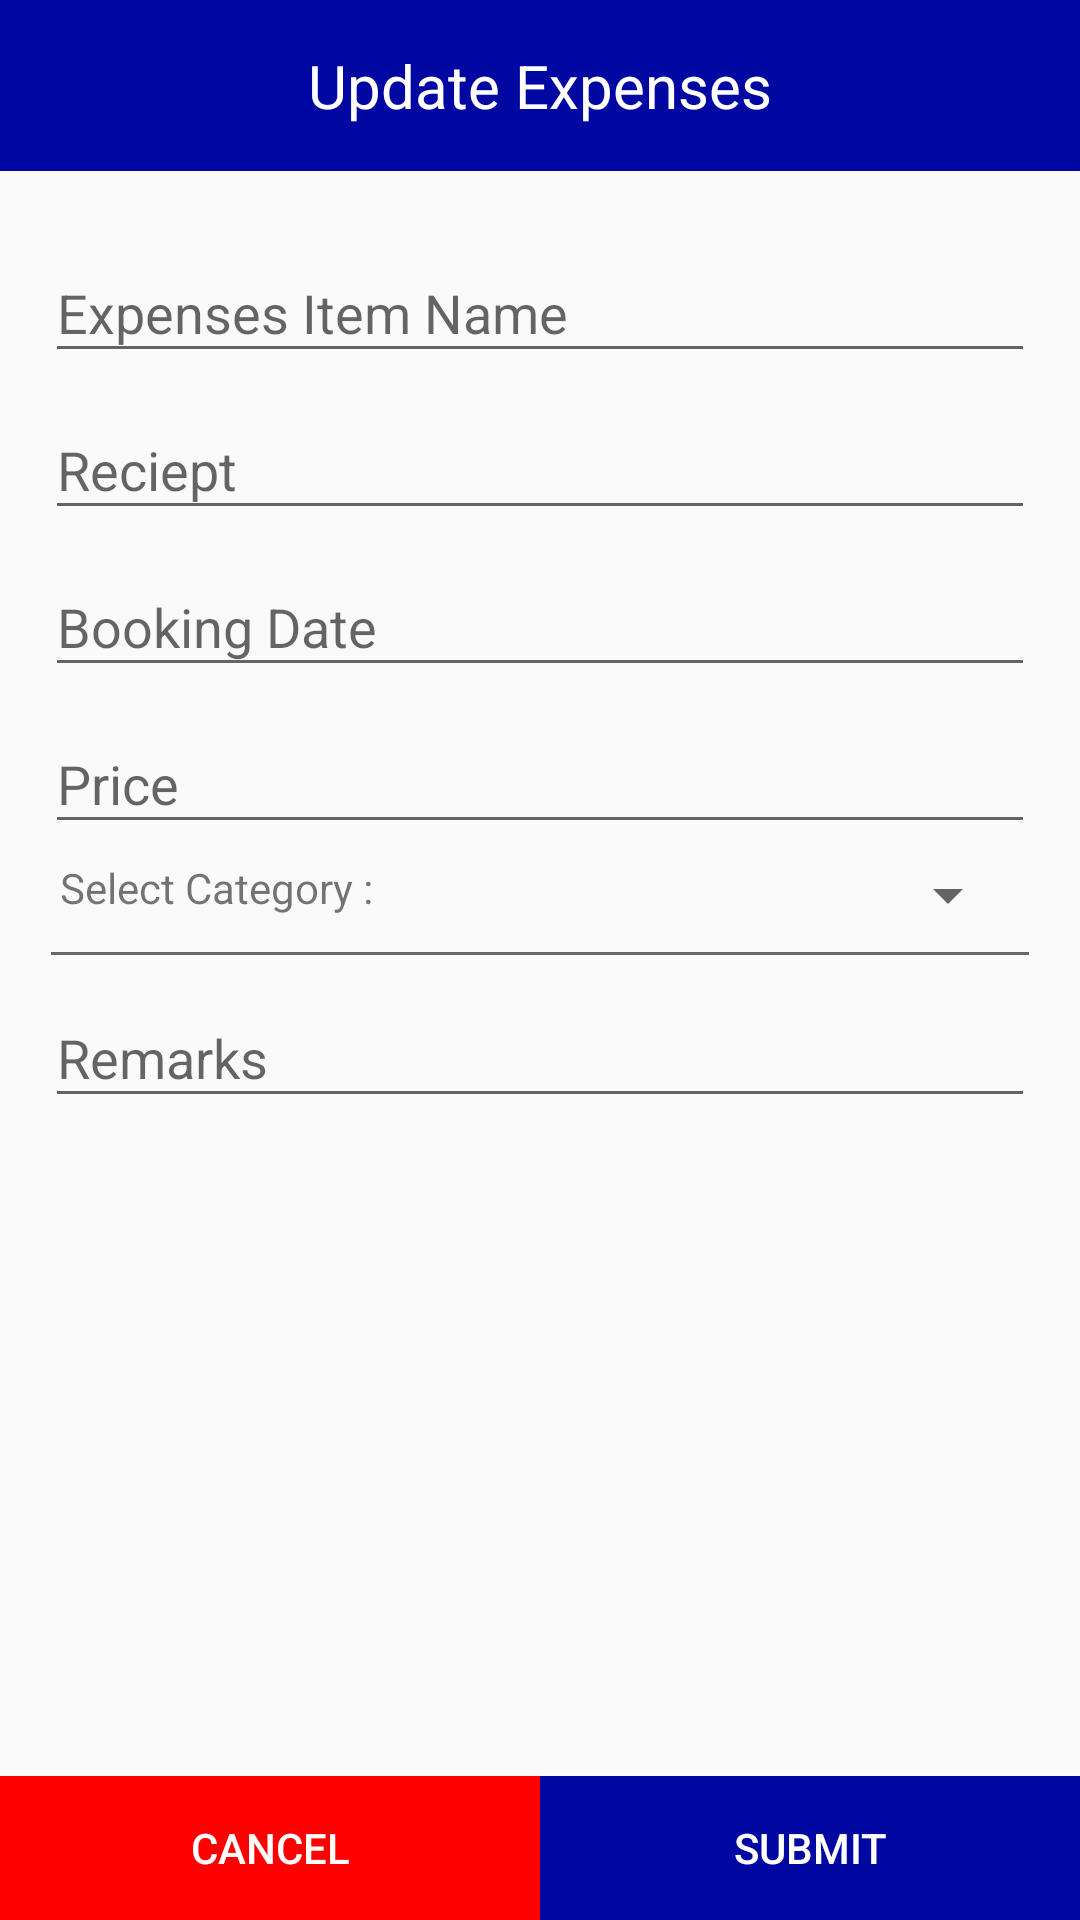

Layout XML and referenced resources for this Android screen:
<!-- AndroidManifest.xml: application theme AppTheme -->
<!-- res/layout/edit_expenses.xml -->
<?xml version="1.0" encoding="utf-8"?>
<RelativeLayout xmlns:android="http://schemas.android.com/apk/res/android"
    android:layout_width="match_parent"
    android:layout_height="match_parent"
    android:orientation="vertical">
    <LinearLayout
        android:id="@+id/ll_header"
        android:layout_width="match_parent"
        android:layout_height="wrap_content"
        android:gravity="center_vertical"
        android:background="@color/colorPrimary"
        android:orientation="vertical">

        <TextView
            android:layout_width="match_parent"
            android:layout_height="wrap_content"
            android:layout_gravity="center"
            android:padding="15dp"
            android:gravity="center"
            android:textSize="20sp"
            android:textColor="@color/white"
            android:text="Update Expenses" />


    </LinearLayout>
    <LinearLayout
        android:layout_width="match_parent"
        android:layout_height="wrap_content"
        android:padding="15dp"
        android:layout_below="@+id/ll_header"
        android:gravity="center_vertical"
        android:orientation="vertical">


        <com.google.android.material.textfield.TextInputLayout
            android:layout_width="match_parent"
            android:layout_height="wrap_content">
            <EditText
                android:id="@+id/exp_name"
                android:layout_width="match_parent"
                android:layout_height="wrap_content"
                android:imeOptions="actionNext"
                android:hint="Expenses Item Name">
            </EditText>
        </com.google.android.material.textfield.TextInputLayout>
        <com.google.android.material.textfield.TextInputLayout
            android:layout_width="match_parent"
            android:layout_height="wrap_content">
            <EditText
                android:id="@+id/exp_rcp"
                android:layout_width="match_parent"
                android:layout_height="wrap_content"
                android:imeOptions="actionNext"
                android:hint="Reciept">
            </EditText>
        </com.google.android.material.textfield.TextInputLayout>
        <com.google.android.material.textfield.TextInputLayout
            android:layout_width="match_parent"
            android:layout_height="wrap_content">
            <EditText
                android:id="@+id/exp_date"
                android:layout_width="match_parent"
                android:layout_height="wrap_content"
                android:imeOptions="actionNext"
                android:focusable="false"
                android:hint="Booking Date">
            </EditText>
        </com.google.android.material.textfield.TextInputLayout>
        <com.google.android.material.textfield.TextInputLayout
            android:layout_width="match_parent"
            android:layout_height="wrap_content">
            <EditText
                android:id="@+id/exp_price"
                android:layout_width="match_parent"
                android:layout_height="wrap_content"
                android:imeOptions="actionNext"
                android:inputType="number"
                android:hint="Price">
            </EditText>
        </com.google.android.material.textfield.TextInputLayout>

        <LinearLayout
            android:layout_width="match_parent"
            android:layout_height="wrap_content"
            android:layout_marginTop="@dimen/dimen_20dp"
            android:layout_margin="@dimen/_5dp"
            android:orientation="horizontal">
            <TextView
                android:layout_width="wrap_content"
                android:layout_height="wrap_content"
                android:text="Select Category :  "/>

            <Spinner
                android:id="@+id/category"
                android:layout_width="match_parent"
                android:layout_height="wrap_content"/>
        </LinearLayout>
        <View
            android:layout_width="match_parent"
            android:layout_height="1dp"
            android:layout_margin="2dp"
            android:background="@color/linecolor" />
        <com.google.android.material.textfield.TextInputLayout
            android:layout_width="match_parent"
            android:layout_height="wrap_content">
            <EditText
                android:id="@+id/remarks"
                android:layout_width="match_parent"
                android:layout_height="wrap_content"
                android:imeOptions="actionNext"
                android:hint="Remarks">
            </EditText>
        </com.google.android.material.textfield.TextInputLayout>

    </LinearLayout>

    <LinearLayout
        android:layout_width="match_parent"
        android:layout_height="wrap_content"
        android:layout_alignParentBottom="true">

        <Button
            android:id="@+id/cancel_btn"
            android:layout_width="0dp"
            android:layout_height="wrap_content"
            android:layout_weight="1"
            android:textColor="@color/white"
            android:background="@color/red_bg"
            android:text="Cancel"/>
        <Button
            android:id="@+id/submit_btn"
            android:layout_width="0dp"
            android:layout_height="wrap_content"
            android:layout_weight="1"
            android:textColor="@color/white"
            android:background="@color/colorPrimary"
            android:text="Submit"/>

    </LinearLayout>
</RelativeLayout>
<!-- resources referenced by this layout -->
<resources>
  <color name="colorPrimary">#0108a1</color>
  <color name="linecolor">#696969</color>
  <color name="red_bg">#ff0000</color>
  <color name="white">#ffffff</color>
  <dimen name="_5dp">5dp</dimen>
  <dimen name="dimen_20dp">20dp</dimen>
  <style name="AppTheme" parent="Theme.AppCompat.Light.NoActionBar">
          
          <item name="colorPrimary">@color/colorPrimary</item>
          <item name="colorPrimaryDark">@color/colorPrimary</item>
          <item name="colorAccent">@color/colorAccent</item>
      </style>
  <color name="colorAccent">#32CD32</color>
</resources>
